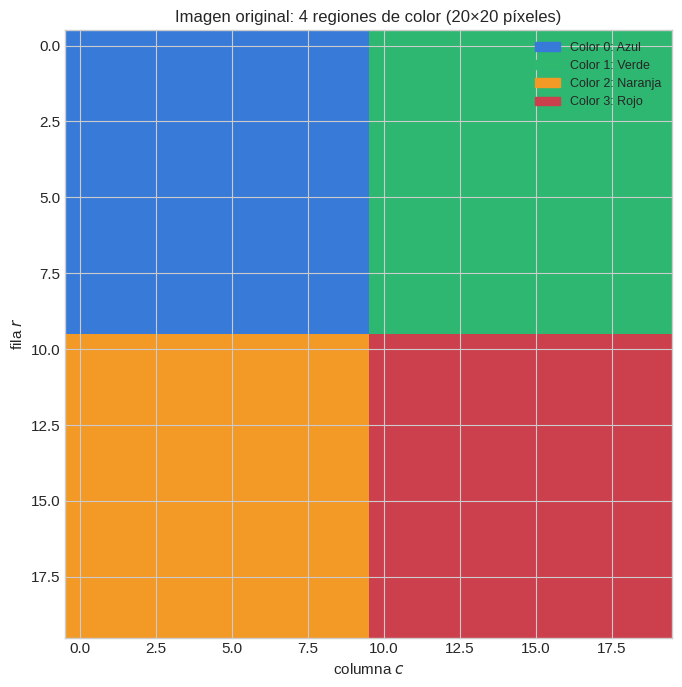
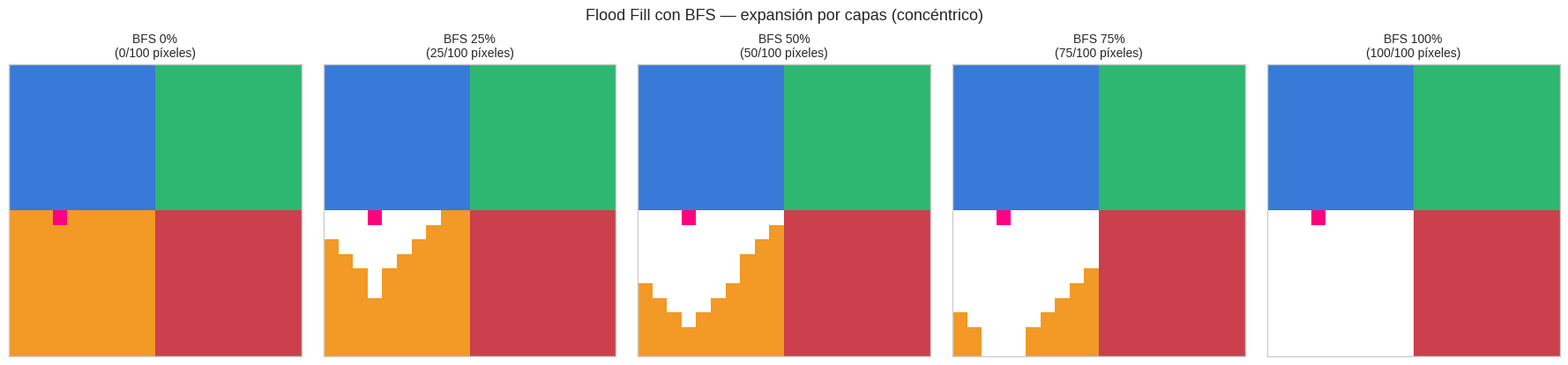
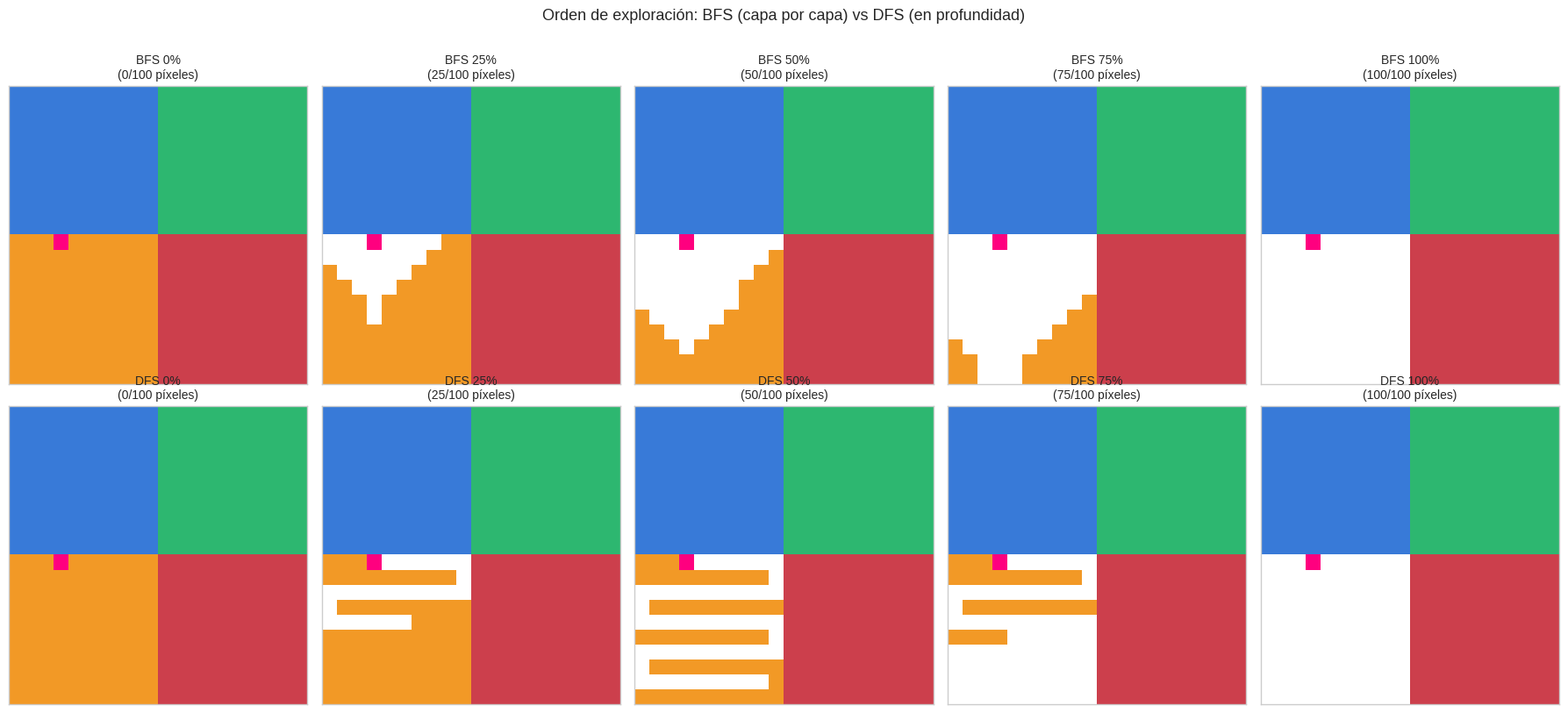
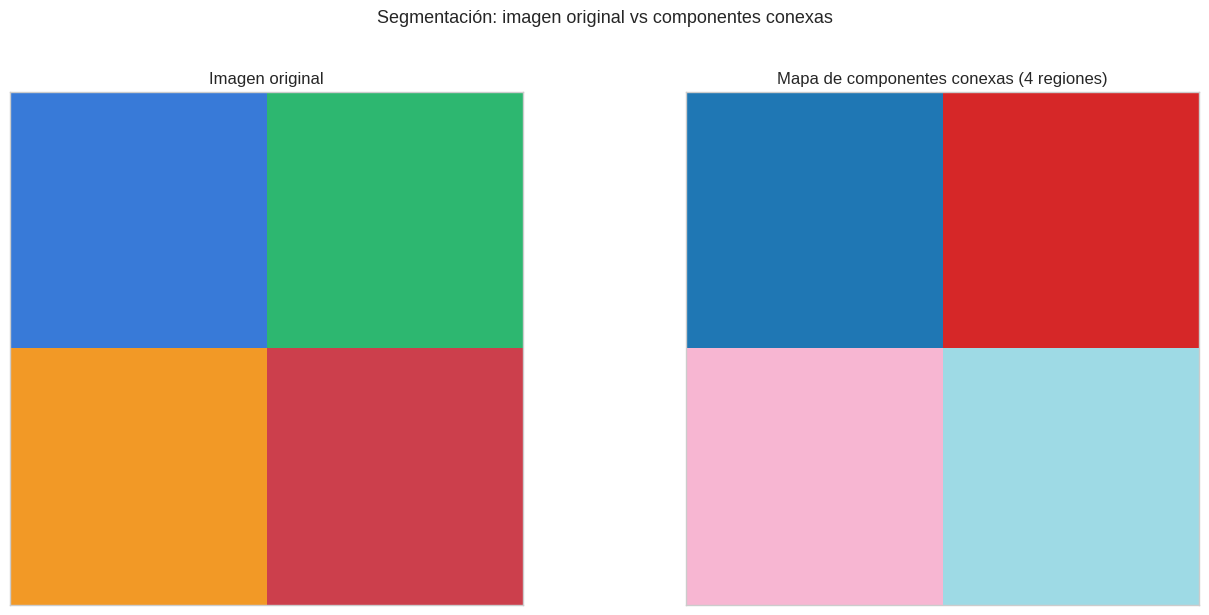
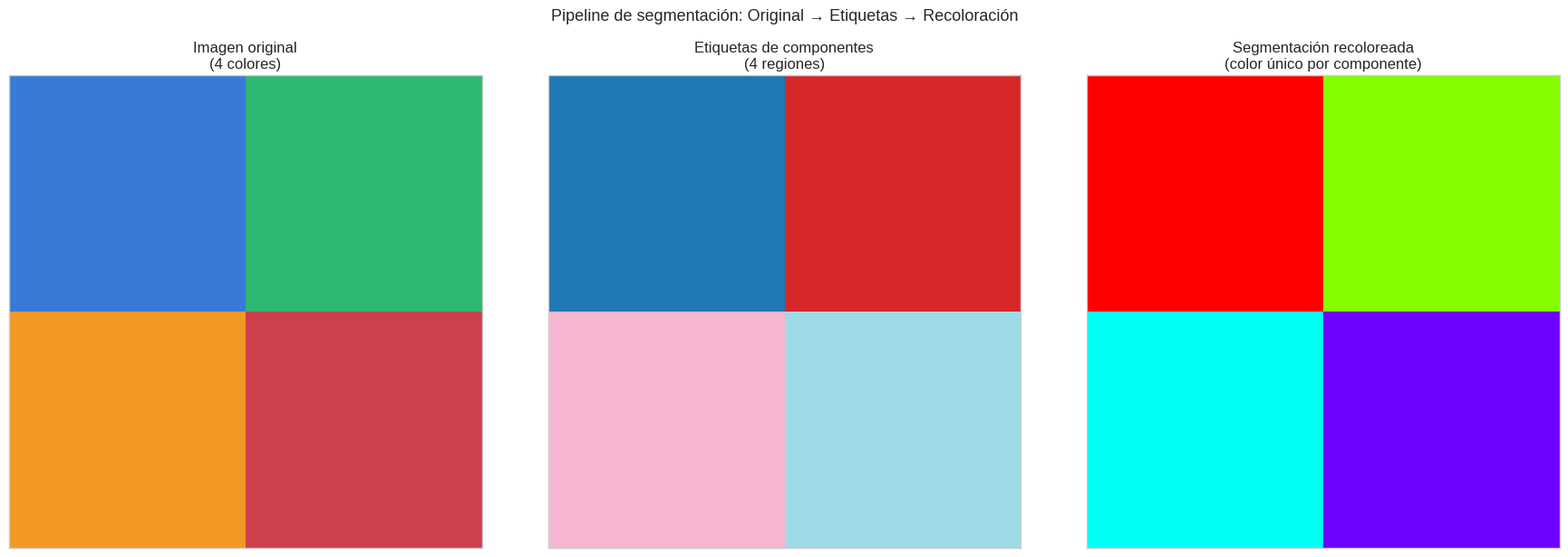
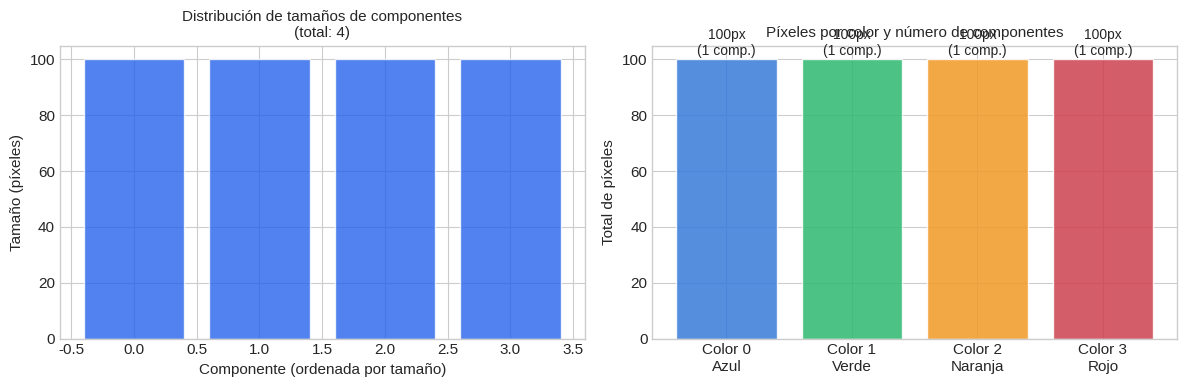

Write the Python code that produced these figures, in order.
# Solo en Colab — en entorno local estas librerías ya deben estar instaladas
import sys
if "google.colab" in sys.modules:
    !pip install -q numpy matplotlib


import numpy as np
import matplotlib.pyplot as plt
import matplotlib.patches as mpatches
from collections import deque

plt.style.use("seaborn-v0_8-whitegrid")
plt.rcParams["figure.figsize"] = (10, 6)
plt.rcParams["font.size"] = 11

# Paleta de colores para las 4 regiones
PALETA_REGIONES = np.array([
    [0.22, 0.48, 0.85],   # azul
    [0.18, 0.72, 0.44],   # verde
    [0.95, 0.60, 0.15],   # naranja
    [0.80, 0.25, 0.30],   # rojo oscuro
])

NOMBRES_COLORES = ['Azul', 'Verde', 'Naranja', 'Rojo']

print("Dependencias cargadas.")


# ============================================================
# MOTOR DE BÚSQUEDA COMPLETO
# ============================================================

class Frontera:
    def push(self, nodo, padre=None): raise NotImplementedError
    def pop(self): raise NotImplementedError
    def contains(self, nodo): raise NotImplementedError
    def is_empty(self): raise NotImplementedError

class ColaDeFrontera(Frontera):
    def __init__(self):
        self.cola = deque()
        self.miembros = set()
    def push(self, nodo, padre=None):
        self.cola.append(nodo); self.miembros.add(nodo)
    def pop(self):
        nodo = self.cola.popleft(); self.miembros.discard(nodo); return nodo
    def contains(self, nodo): return nodo in self.miembros
    def is_empty(self): return len(self.cola) == 0

class PilaDeFrontera(Frontera):
    def __init__(self):
        self.pila = []
        self.miembros = set()
    def push(self, nodo, padre=None):
        self.pila.append(nodo); self.miembros.add(nodo)
    def pop(self):
        nodo = self.pila.pop(); self.miembros.discard(nodo); return nodo
    def contains(self, nodo): return nodo in self.miembros
    def is_empty(self): return len(self.pila) == 0

def busqueda_generica_flood(problema, frontera):
    """
    Variante para flood fill: no tiene meta, explora toda la componente.
    Devuelve la lista de todos los nodos visitados en orden.
    """
    inicio = problema.inicio
    frontera.push(inicio)
    explorado = set()
    explorado.add(inicio)
    orden_visita = []

    while not frontera.is_empty():
        nodo = frontera.pop()
        orden_visita.append(nodo)
        for vecino in problema.vecinos(nodo):
            if vecino not in explorado and not frontera.contains(vecino):
                explorado.add(vecino)
                frontera.push(vecino, padre=nodo)

    return orden_visita


class Problema:
    inicio = None
    def es_meta(self, nodo): raise NotImplementedError
    def vecinos(self, nodo): raise NotImplementedError


print("Motor de búsqueda listo.")


def generar_grilla_colores(filas=20, cols=20, seed=42):
    """
    Genera una grilla con 4 regiones de colores usando Voronoi aproximado.
    Cada celda tiene un color ID en {0, 1, 2, 3}.
    Añade ruido para crear fronteras irregulares.
    """
    np.random.seed(seed)
    centros = [(4, 4), (4, 15), (15, 4), (15, 15)]
    grid = np.zeros((filas, cols), dtype=int)

    for r in range(filas):
        for c in range(cols):
            dists = [((r - cr)**2 + (c - cc)**2) for cr, cc in centros]
            # Agregar ruido: desplazar ligeramente las distancias
            ruido = np.random.uniform(-3, 3, size=4)
            dists_ruidosas = [d + rn for d, rn in zip(dists, ruido)]
            grid[r, c] = int(np.argmin(dists_ruidosas))

    return grid


grid_colores = generar_grilla_colores(20, 20, seed=42)

print("Grilla generada:")
print(grid_colores)
print()
for i in range(4):
    count = np.sum(grid_colores == i)
    print(f"  Color {i} ({NOMBRES_COLORES[i]}): {count} píxeles")


def grilla_a_imagen(grid, paleta=PALETA_REGIONES):
    """Convierte una grilla de IDs de color a una imagen RGB usando la paleta."""
    filas, cols = grid.shape
    img = np.zeros((filas, cols, 3))
    for i in range(len(paleta)):
        mascara = (grid == i)
        img[mascara] = paleta[i]
    return img


img_original = grilla_a_imagen(grid_colores)

fig, ax = plt.subplots(figsize=(7, 7))
ax.imshow(img_original, interpolation='nearest', aspect='equal')
ax.set_title('Imagen original: 4 regiones de color (20×20 píxeles)', fontsize=12)
ax.set_xlabel('columna $c$')
ax.set_ylabel('fila $r$')

# Leyenda de colores
parches = [mpatches.Patch(color=PALETA_REGIONES[i], label=f'Color {i}: {NOMBRES_COLORES[i]}')
           for i in range(4)]
ax.legend(handles=parches, loc='upper right', fontsize=9, framealpha=0.9)

plt.tight_layout()
plt.show()

print("Cada píxel tiene un ID de color en {0, 1, 2, 3}.")
print("Dos píxeles son vecinos (en el grafo) si son adyacentes Y tienen el mismo color.")


class ProblemaPixeles(Problema):
    """
    Flood fill: encontrar todos los píxeles conectados del mismo color desde una semilla.
    Los vecinos son los 4 píxeles adyacentes (arriba, abajo, izquierda, derecha)
    que tengan el MISMO color que la semilla.
    """
    def __init__(self, grid, semilla):
        self.grid = grid
        self.inicio = semilla
        self.color_semilla = int(grid[semilla[0], semilla[1]])
        self.filas, self.cols = grid.shape

    def es_meta(self, nodo):
        return False  # sin meta — exploramos toda la componente

    def vecinos(self, nodo):
        r, c = nodo
        result = []
        for dr, dc in [(-1, 0), (1, 0), (0, -1), (0, 1)]:
            nr, nc = r + dr, c + dc
            if (0 <= nr < self.filas and
                    0 <= nc < self.cols and
                    int(self.grid[nr, nc]) == self.color_semilla):
                result.append((nr, nc))
        return result


# Semilla en el centro-izquierda
semilla = (10, 3)
color_semilla = int(grid_colores[semilla[0], semilla[1]])
print(f"Semilla: {semilla}  |  Color: {color_semilla} ({NOMBRES_COLORES[color_semilla]})")

problema_px = ProblemaPixeles(grid_colores, semilla)

# BFS flood fill
orden_bfs = busqueda_generica_flood(problema_px, ColaDeFrontera())
region_bfs = set(orden_bfs)

print(f"Flood fill BFS: {len(region_bfs)} píxeles en la región")


def visualizar_flood(grid, orden_visita, semilla, titulo, ax, progreso=1.0):
    """
    Visualiza la imagen con la región flood-fill completada hasta 'progreso' (0.0 a 1.0).
    """
    img = grilla_a_imagen(grid).copy()
    n_mostrar = int(len(orden_visita) * progreso)
    pixeles_visitados = set(orden_visita[:n_mostrar])

    # Resaltar con blanco brillante los píxeles visitados
    for (r, c) in pixeles_visitados:
        img[r, c] = [1.0, 1.0, 1.0]  # blanco = "relleno"

    # Marcar la semilla
    img[semilla[0], semilla[1]] = [1.0, 0.0, 0.5]  # rosa fuerte = semilla

    ax.imshow(img, interpolation='nearest', aspect='equal')
    ax.set_title(f"{titulo}\n({n_mostrar}/{len(orden_visita)} píxeles)", fontsize=10)
    ax.set_xticks([]); ax.set_yticks([])


# Mostrar 5 instantáneas del proceso BFS
progresos = [0.0, 0.25, 0.5, 0.75, 1.0]
fig, axes = plt.subplots(1, 5, figsize=(18, 4))

for ax, prog in zip(axes, progresos):
    visualizar_flood(grid_colores, orden_bfs, semilla,
                     f"BFS {int(prog*100)}%", ax, progreso=prog)

plt.suptitle('Flood Fill con BFS — expansión por capas (concéntrico)', fontsize=13, y=1.03)
plt.tight_layout()
plt.show()

print("BFS llena la región capa por capa, como ondas en el agua.")
print("Los píxeles más cercanos a la semilla se visitan primero.")


# DFS flood fill (misma semilla)
orden_dfs = busqueda_generica_flood(problema_px, PilaDeFrontera())
region_dfs = set(orden_dfs)

print(f"Flood fill DFS: {len(region_dfs)} píxeles en la región")
print(f"Flood fill BFS: {len(region_bfs)} píxeles en la región")
print(f"Misma región: {region_bfs == region_dfs}")
print()
print("✓ BFS y DFS encuentran exactamente la misma componente conexa.")
print("  Solo difieren en el ORDEN de visita.")


# Comparar el orden de expansión visualmente
fig, axes = plt.subplots(2, 5, figsize=(18, 8))

for i, prog in enumerate(progresos):
    visualizar_flood(grid_colores, orden_bfs, semilla,
                     f"BFS {int(prog*100)}%", axes[0, i], progreso=prog)
    visualizar_flood(grid_colores, orden_dfs, semilla,
                     f"DFS {int(prog*100)}%", axes[1, i], progreso=prog)

plt.suptitle('Orden de exploración: BFS (capa por capa) vs DFS (en profundidad)',
             fontsize=13, y=1.02)
plt.tight_layout()
plt.show()

print("Observación clave:")
print("  BFS al 25%: cubre uniformemente el centro de la región")
print("  DFS al 25%: ya alcanzó un borde lejano pero dejó zonas sin visitar")


def encontrar_componentes(grid):
    """
    Encuentra todas las componentes conexas de la imagen.
    Retorna:
        etiquetas: array de misma forma que grid, con ID de componente en cada píxel
        componentes: lista de (color, set_de_pixeles) para cada componente
    """
    filas, cols = grid.shape
    etiquetas = np.full((filas, cols), -1, dtype=int)
    componentes = []
    etiqueta_actual = 0

    for r in range(filas):
        for c in range(cols):
            if etiquetas[r, c] == -1:  # no etiquetado aún
                # Flood fill BFS desde este píxel
                semilla = (r, c)
                problema = ProblemaPixeles(grid, semilla)
                orden = busqueda_generica_flood(problema, ColaDeFrontera())

                # Asignar etiqueta a todos los píxeles de esta componente
                for pr, pc in orden:
                    etiquetas[pr, pc] = etiqueta_actual

                color = int(grid[r, c])
                componentes.append((color, set(orden), etiqueta_actual))
                etiqueta_actual += 1

    return etiquetas, componentes


etiquetas, componentes = encontrar_componentes(grid_colores)

print(f"Total de componentes conexas encontradas: {len(componentes)}")
print()
print(f"{'Componente':>12} {'Color':>8} {'Nombre':>10} {'Tamaño (px)':>14}")
print("-" * 50)
componentes_ord = sorted(componentes, key=lambda x: -len(x[1]))
for color, pixeles, etiq in componentes_ord[:15]:  # mostrar las 15 más grandes
    print(f"{etiq:>12} {color:>8} {NOMBRES_COLORES[color]:>10} {len(pixeles):>14}")
if len(componentes) > 15:
    print(f"  ... y {len(componentes) - 15} componentes más pequeñas")


# Visualizar las etiquetas de componentes
fig, axes = plt.subplots(1, 2, figsize=(14, 6))

# Imagen original
axes[0].imshow(grilla_a_imagen(grid_colores), interpolation='nearest', aspect='equal')
axes[0].set_title('Imagen original', fontsize=12)
axes[0].set_xticks([]); axes[0].set_yticks([])

# Mapa de etiquetas
n_comp = len(componentes)
cmap_comp = plt.cm.get_cmap('tab20', n_comp)
axes[1].imshow(etiquetas, cmap=cmap_comp, vmin=0, vmax=n_comp-1,
               interpolation='nearest', aspect='equal')
axes[1].set_title(f'Mapa de componentes conexas ({n_comp} regiones)', fontsize=12)
axes[1].set_xticks([]); axes[1].set_yticks([])

plt.suptitle('Segmentación: imagen original vs componentes conexas', fontsize=13, y=1.02)
plt.tight_layout()
plt.show()

print(f"La imagen tiene {len(componentes)} componentes conexas.")
print("Aunque solo hay 4 colores, las regiones no siempre son conexas —")
print("el ruido puede crear 'islas' separadas del mismo color.")


# Recolorear cada componente con un color único
def recolorear_componentes(etiquetas, componentes):
    """Asigna un color RGB único a cada componente conexa."""
    n_comp = len(componentes)
    filas, cols = etiquetas.shape
    img_seg = np.zeros((filas, cols, 3))

    # Generar una paleta de colores distinguibles
    cmap = plt.cm.get_cmap('hsv', n_comp + 1)
    paleta = np.array([cmap(i)[:3] for i in range(n_comp)])

    for r in range(filas):
        for c in range(cols):
            etiq = etiquetas[r, c]
            if etiq >= 0:
                img_seg[r, c] = paleta[etiq]

    return img_seg, paleta


img_segmentada, paleta_seg = recolorear_componentes(etiquetas, componentes)

fig, axes = plt.subplots(1, 3, figsize=(18, 6))

# Original
axes[0].imshow(grilla_a_imagen(grid_colores), interpolation='nearest', aspect='equal')
axes[0].set_title('Imagen original\n(4 colores)', fontsize=12)
axes[0].set_xticks([]); axes[0].set_yticks([])

# Mapa de etiquetas
axes[1].imshow(etiquetas, cmap=plt.cm.tab20, vmin=0, vmax=len(componentes)-1,
               interpolation='nearest', aspect='equal')
axes[1].set_title(f'Etiquetas de componentes\n({len(componentes)} regiones)', fontsize=12)
axes[1].set_xticks([]); axes[1].set_yticks([])

# Segmentación recoloreada
axes[2].imshow(img_segmentada, interpolation='nearest', aspect='equal')
axes[2].set_title(f'Segmentación recoloreada\n(color único por componente)', fontsize=12)
axes[2].set_xticks([]); axes[2].set_yticks([])

plt.suptitle('Pipeline de segmentación: Original → Etiquetas → Recoloración',
             fontsize=13, y=1.02)
plt.tight_layout()
plt.show()


# Estadísticas de la segmentación
tamanios = sorted([len(px) for _, px, _ in componentes], reverse=True)

fig, axes = plt.subplots(1, 2, figsize=(12, 4))

axes[0].bar(range(len(tamanios)), tamanios, color='#2563EB', alpha=0.8, edgecolor='white')
axes[0].set_xlabel('Componente (ordenada por tamaño)', fontsize=11)
axes[0].set_ylabel('Tamaño (píxeles)', fontsize=11)
axes[0].set_title(f'Distribución de tamaños de componentes\n(total: {len(componentes)})', fontsize=11)

# Distribución por color
por_color = {i: [] for i in range(4)}
for color, pixeles, _ in componentes:
    por_color[color].append(len(pixeles))

colores_mpl = [PALETA_REGIONES[i] for i in range(4)]
for i in range(4):
    tam_total = sum(por_color[i])
    n_comp_color = len(por_color[i])
    axes[1].bar(i, tam_total, color=PALETA_REGIONES[i], alpha=0.85, edgecolor='white')
    axes[1].text(i, tam_total + 0.5,
                 f"{tam_total}px\n({n_comp_color} comp.)",
                 ha='center', va='bottom', fontsize=10)

axes[1].set_xticks(range(4))
axes[1].set_xticklabels([f'Color {i}\n{NOMBRES_COLORES[i]}' for i in range(4)])
axes[1].set_ylabel('Total de píxeles', fontsize=11)
axes[1].set_title('Píxeles por color y número de componentes', fontsize=11)

plt.tight_layout()
plt.show()

print("Resumen:")
for i in range(4):
    print(f"  Color {i} ({NOMBRES_COLORES[i]}): {len(por_color[i])} componentes, "
          f"{sum(por_color[i])} px totales")
